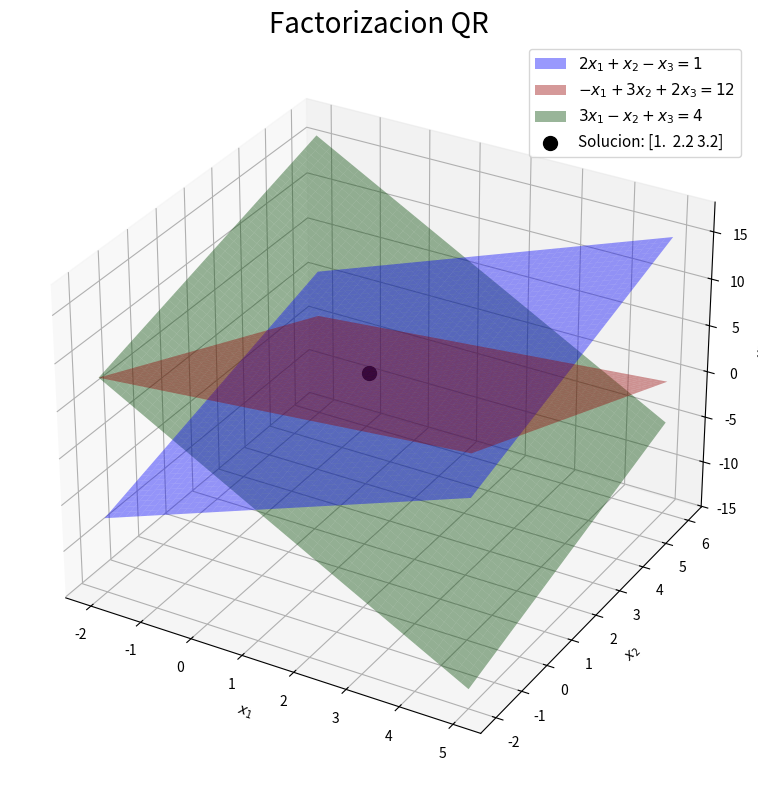

The script that saved this image:
import numpy as np
import matplotlib.pyplot as plt


# Matriz de coeficientes
A = np.array([
    [ 2,  1, -1],
    [-1,  3,  2],
    [ 3, -1,  1]
])

# Vector b
b = np.array([1, 12, 4])


def Factorizacion_QR(A, b):

    if np.iscomplexobj(A) or np.iscomplexobj(b):
        raise ValueError("A y b deben contener numeros reales.")

    A = np.array(A, dtype=float)
    b = np.array(b, dtype=float)

    if A.ndim != 2 or A.shape[0] == 0 or A.shape[0] != A.shape[1]:
        raise ValueError("A debe ser una matriz cuadrada no vacia.")
    if b.shape != (A.shape[0],):
        raise ValueError("b debe ser un vector compatible con A.")
    if not np.all(np.isfinite(A)) or not np.all(np.isfinite(b)):
        raise ValueError("A y b deben contener valores finitos.")

    # Reflexiones de Householder: A = Q @ R y Q.T @ Q = I
    f = A.shape[0]
    Q = np.eye(f)
    R = A.copy()
    tol_pivote = np.finfo(float).eps * f * np.linalg.norm(A, ord=np.inf)

    print("A =\n", A)

    for k in range(f):

        # Vector de Householder para anular las entradas bajo R[k,k]
        v = R[k:, k].copy()
        norma = np.linalg.norm(v)

        if norma <= tol_pivote:
            raise ValueError("A es singular o numericamente de rango deficiente.")

        # Elegir el signo evita restar dos numeros casi iguales.
        v[0] = v[0] + np.copysign(norma, v[0])
        v = v / np.linalg.norm(v)

        # H = I - 2*v*v.T, aplicada sin construir la matriz completa
        R[k:, k:] = R[k:, k:] - 2 * np.outer(v, v @ R[k:, k:])
        Q[:, k:] = Q[:, k:] - 2 * np.outer(Q[:, k:] @ v, v)
        R[k + 1:, k] = 0.0

        print("\nPaso", k + 1)
        print("Q =\n", Q)
        print("R =\n", R)

    # Q @ R @ x = b; como Q es ortogonal, R @ x = Q.T @ b
    y = Q.T @ b

    # Sustitucion hacia atras
    x = np.zeros(f)
    for i in range(f - 1, -1, -1):
        S = 0
        for j in range(i + 1, f):
            S = S + R[i, j] * x[j]
        x[i] = (y[i] - S) / R[i, i]

    return Q, R, x


Q, R, x = Factorizacion_QR(A, b)

# Solucion de referencia con NumPy
x2 = np.linalg.solve(A, b)

print("\nQ @ R =\n", Q @ R)
print("Q.T @ Q =\n", Q.T @ Q)
print("x =", x)
print("x con NumPy =", x2)
print("Error de factorizacion =", np.linalg.norm(A - Q @ R, ord=np.inf))
print("Error de ortogonalidad =", np.linalg.norm(Q.T @ Q - np.eye(len(b)), ord=np.inf))
print("Norma del residuo =", np.linalg.norm(b - A @ x, ord=np.inf))

# Crear los valores de x e y
x3 = np.linspace(-2, 5, 50)
y = np.linspace(-2, 6, 50)
X, Y = np.meshgrid(x3, y)

# Despejar z en cada ecuacion
Z1 = 2 * X + Y - 1
Z2 = (12 + X - 3 * Y) / 2
Z3 = 4 - 3 * X + Y

fig = plt.figure(figsize=(10, 8))
ax = fig.add_subplot(111, projection="3d")

ax.plot_surface(X, Y, Z1, color="blue", alpha=0.4,
                label=r"$2x_1 + x_2 - x_3 = 1$")
ax.plot_surface(X, Y, Z2, color="red", alpha=0.4,
                label=r"$-x_1 + 3x_2 + 2x_3 = 12$")
ax.plot_surface(X, Y, Z3, color="green", alpha=0.4,
                label=r"$3x_1 - x_2 + x_3 = 4$")
ax.scatter(x[0], x[1], x[2], color="black", s=100,
           label=f"Solucion: {np.round(x, 4)}")

ax.set_xlabel(r"$x_1$")
ax.set_ylabel(r"$x_2$")
ax.set_zlabel(r"$x_3$")
ax.set_title("Factorizacion QR", fontsize=20)
ax.legend(fontsize=11)
plt.tight_layout()
plt.show()
